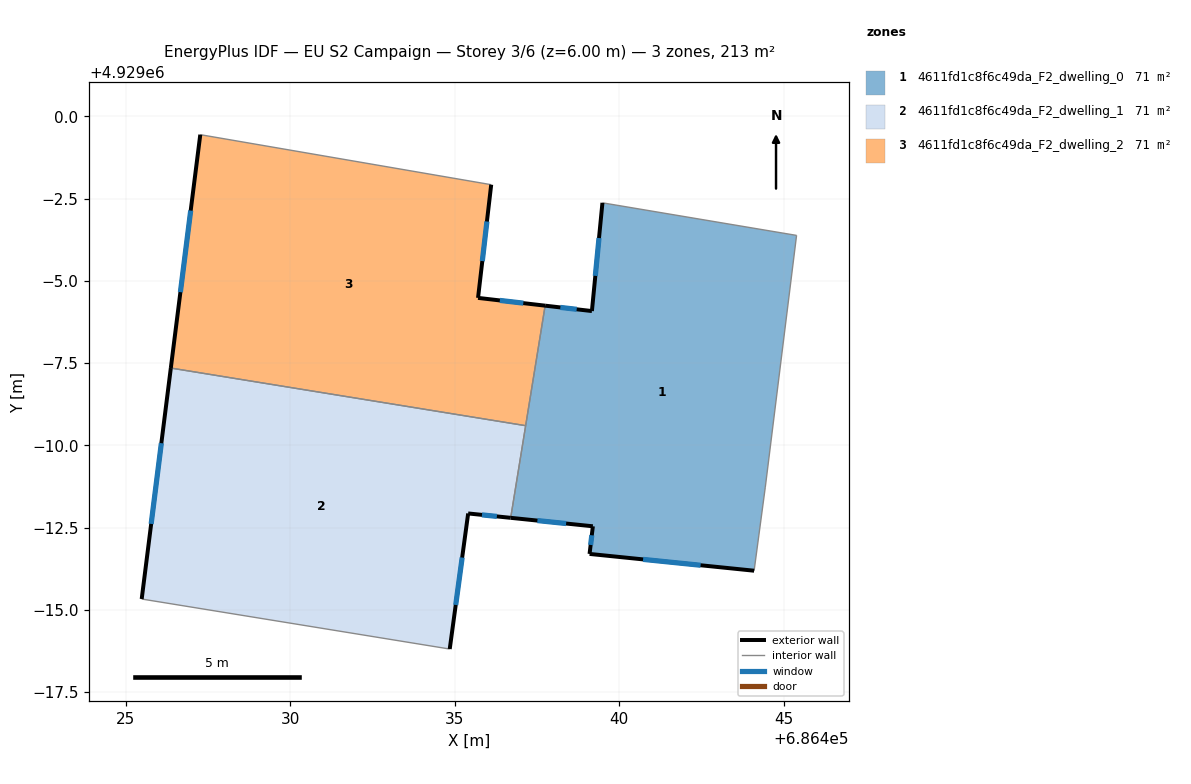
=== STOREY PLAN SPEC (per zone: floor XY polygon, exterior-wall plan segments, windows/doors) ===
zone 1: 4611fd1c8f6c49da_F2_dwelling_0  (71.1 m²)
  floor: (686445.39, 4928996.38) (686444.44, 4928988.73) (686444.10, 4928986.19) (686439.10, 4928986.70) (686439.20, 4928987.54) (686436.70, 4928987.80) (686437.75, 4928994.25) (686439.17, 4928994.08) (686439.49, 4928997.37)
  exterior wall: (686436.70, 4928987.80) – (686439.20, 4928987.54)  [2.5 m]
    window: (686437.51, 4928987.71) – (686438.38, 4928987.62)  [0.9 m²]
  exterior wall: (686439.17, 4928994.08) – (686437.75, 4928994.25)  [1.4 m]
    window: (686438.71, 4928994.13) – (686438.21, 4928994.19)  [0.5 m²]
  exterior wall: (686439.49, 4928997.37) – (686439.17, 4928994.08)  [3.3 m]
    window: (686439.38, 4928996.30) – (686439.27, 4928995.15)  [1.2 m²]
  exterior wall: (686439.10, 4928986.70) – (686444.10, 4928986.19)  [5.0 m]
    window: (686440.72, 4928986.54) – (686442.47, 4928986.36)  [1.8 m²]
  exterior wall: (686439.20, 4928987.54) – (686439.10, 4928986.70)  [0.8 m]
    window: (686439.16, 4928987.27) – (686439.13, 4928986.97)  [0.3 m²]
  interior walls: 5
zone 2: 4611fd1c8f6c49da_F2_dwelling_1  (71.1 m²)
  floor: (686437.16, 4928990.60) (686436.70, 4928987.80) (686435.41, 4928987.93) (686434.85, 4928983.81) (686425.49, 4928985.33) (686426.37, 4928992.35)
  exterior wall: (686434.85, 4928983.81) – (686435.41, 4928987.93)  [4.2 m]
    window: (686435.03, 4928985.15) – (686435.23, 4928986.59)  [1.5 m²]
  exterior wall: (686426.37, 4928992.35) – (686425.49, 4928985.33)  [7.1 m]
    window: (686426.09, 4928990.07) – (686425.78, 4928987.61)  [2.6 m²]
  exterior wall: (686435.41, 4928987.93) – (686436.70, 4928987.80)  [1.3 m]
    window: (686435.83, 4928987.89) – (686436.28, 4928987.84)  [0.5 m²]
  interior walls: 3
zone 3: 4611fd1c8f6c49da_F2_dwelling_2  (71.1 m²)
  floor: (686436.11, 4928997.92) (686435.71, 4928994.48) (686437.75, 4928994.25) (686437.16, 4928990.60) (686426.37, 4928992.35) (686427.27, 4928999.44)
  exterior wall: (686435.71, 4928994.48) – (686436.11, 4928997.92)  [3.5 m]
    window: (686435.84, 4928995.60) – (686435.98, 4928996.80)  [1.3 m²]
  exterior wall: (686437.75, 4928994.25) – (686435.71, 4928994.48)  [2.1 m]
    window: (686437.08, 4928994.32) – (686436.37, 4928994.40)  [0.8 m²]
  exterior wall: (686427.27, 4928999.44) – (686426.37, 4928992.35)  [7.1 m]
    window: (686426.98, 4928997.13) – (686426.66, 4928994.66)  [2.6 m²]
  interior walls: 3

=== DERIVED (storey summary) ===
Building: EU S2 Campaign
Storey: 3 of 6  (floor level z = 6.00 m)
Storey gross floor area: 213.3 m²
Zones on this storey: 3
  - 4611fd1c8f6c49da_F2_dwelling_0: floor 71.1 m²; exterior wall 13.1 m (39.4 m²); 5 window(s) 4.8 m²; WWR 12.2%
  - 4611fd1c8f6c49da_F2_dwelling_1: floor 71.1 m²; exterior wall 12.5 m (37.6 m²); 3 window(s) 4.6 m²; WWR 12.2%
  - 4611fd1c8f6c49da_F2_dwelling_2: floor 71.1 m²; exterior wall 12.7 m (38.0 m²); 3 window(s) 4.6 m²; WWR 12.2%
Zone adjacency (shared interzone walls):
  - 4611fd1c8f6c49da_F2_dwelling_0 ↔ 4611fd1c8f6c49da_F2_dwelling_1
  - 4611fd1c8f6c49da_F2_dwelling_0 ↔ 4611fd1c8f6c49da_F2_dwelling_2
  - 4611fd1c8f6c49da_F2_dwelling_1 ↔ 4611fd1c8f6c49da_F2_dwelling_2